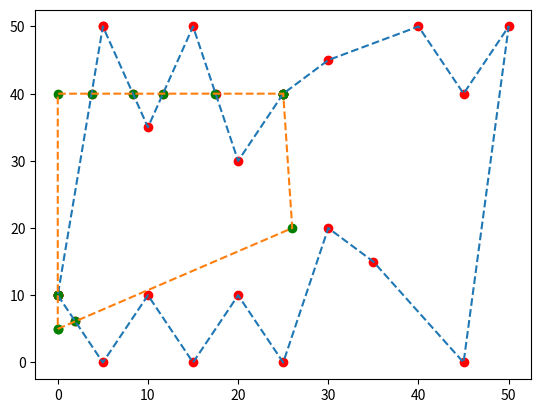

Source code (Python):
## LIBRARIES ##

from numpy import sqrt, radians, arcsin, sin, cos

## DEFINE CLASSES HERE ##

## POINT CLASS ##

class Point():
    _id_counter = 0  # Class-level attribute to track the ID

    # initialise
    def __init__(self, x=None, y=None,name = None,):
        self.name = name
        self.x = x
        self.y = y
        # SET ID
        type(self)._id_counter += 1
        self.id = self._id_counter
    
    # representation
    def __repr__(self):
        return f'Point(x={self.x}, y={self.y})'

        # Test for equality between Points
    def __eq__(self, other): 
        if not isinstance(other, Point):
            # don't attempt to compare against unrelated types
            return NotImplemented

        return self.x == other.x and self.y == other.y
    # We need this method so that the class will behave sensibly in sets and dictionaries
    def __hash__(self):
        return hash((self.x, self.y))
    
    # calculate Euclidean distance between two points
    def distEuclidean(self, other):
        return sqrt((self.x-other.x)**2 + (self.y-other.y)**2)
    
    # Calculate determinant with respect to three points. Note the order matters here - we use it to work out left/ right in the next method
    def __det(self, p1, p2):
        det = (self.x-p1.x)*(p2.y-p1.y)-(p2.x-p1.x)*(self.y-p1.y)       
        return det
    
    def leftRight(self, p1, p2):
    # based on GIS Algorithms, Ch2, p11-12, by Ningchuan Xiao, publ. 2016
    # -ve: this point is on the left side of a line connecting p1 and p2
    #   0: this point is collinear
    # +ve: this point is on the right side of the line
        side = int(self.__det(p1, p2))
        if side != 0:
            side = side/abs(side)  # will return 0 if collinear, -1 for left, 1 for right
        return side
    
    def set_polygon_id(self, polygon):
        self.polygon_id = polygon.id


## POINTGROUPS CLASS ##

# data provided should be as an array of points with x, y coordinates.
# class for a group of Points, assumes initial data is unsorted, spatially

class PointGroup(): 
    # initialise
    def __init__(self, data=None, xcol=None, ycol=None):
        self.points = []
        self.size = len(data)
        for d in data:
            self.points.append(Point(d[xcol], d[ycol]))
    
    # representation
    def __repr__(self):
        return f'PointGroup containing {self.size} points' 
 
    # create index of points in group for referencing
    def __getitem__(self, key):
        return self.points[key]
    
    # Calculate determinant with respect to three points. Note the order matters here - we use it to work out left/ right in the next method
    def __det(self, p1, p2):
        det = (self.x-p1.x)*(p2.y-p1.y)-(p2.x-p1.x)*(self.y-p1.y)       
        return det

    def leftRight(self, p1, p2):
        # based on GIS Algorithms, Ch2, p11-12, by Ningchuan Xiao, publ. 2016
        # -ve: this point is on the left side of a line connecting p1 and p2
        #   0: this point is collinear
        # +ve: this point is on the right side of the line
        side = int(self.__det(p1, p2))
        if side != 0:
            side = side/abs(side)  # will return 0 if collinear, -1 for left, 1 for right
        return side
      
## SEGMENT (LINE) CLASS ## 

class Segment():    
    # initialise
    def __init__(self, p0, p1):
        # A segement is made up of two points
        self.start = p0
        self.end = p1
        self.length = 0
    
    # representation
    def __repr__(self):
        return f'Segment with start {self.start} and end {self.end}.' 

    # Test for equality between Segments - we treat segments going in opposite directions as equal here (so direction doesn't matter)
    def __eq__(self, other): 
        if (self.start == other.start or self.start == other.end) and (self.end == other.end or self.end == other.start):
            return True
        else:
            return False
            # We need this method so that the class will behave sensibly in sets and dictionaries
    
    def __hash__(self):
        return hash((self.start.x, self.start.y,self.end.x, self.end.y))    
        
    # determine if intersects with another segment
    # - should we incorporate testing for identical segments and non-zero lengths?

    def intersects(self, other):        
        
        # first test if projections overlap 
        
        mnx = min(other.start.x, other.end.x)
        mny = min(other.start.y, other.end.y)
        mxx = max(other.start.x, other.end.x)
        mxy = max(other.start.y, other.end.y)
        
        if max(self.start.x,self.end.x) < mnx:
            return False
        if max(self.start.y,self.end.y) < mny: 
            return False
        if min(self.start.x,self.end.x) > mxx:
            return False
        if min(self.start.y,self.end.y) > mxy: 
            return False
        
        # If we get here, projections do overlap

        # find side for each point of each line in relation to the points of the other line
        # Positive det means both left or both right -> no intersection
        abp = self.start.leftRight(self.end, other.start)
        abq = self.start.leftRight(self.end, other.end)
        if abp * abq > 0:
            return False

        # We only calculate these determinants if we need to
        pqa = other.start.leftRight(other.end, self.start)
        pqb = other.start.leftRight(other.end, self.end)           
        if pqa * pqb > 0:
            return False
        
        return True

    def intersection(self, other):
        """Calculate intersection point between two line segments."""
        a = self.start
        b = self.end
        c = other.start
        d = other.end
        div = (a.x - b.x) * (c.y - d.y) - (a.y - b.y) * (c.x - d.x)
        if div == 0:
            return f"doesn't work: {a}, {b},{c},{d} \n"  # Lines are parallel
        else:
            x = ((a.x * b.y - a.y * b.x) * (c.x - d.x) - (a.x - b.x) * (c.x * d.y - c.y * d.x)) / div
            y = ((a.x * b.y - a.y * b.x) * (c.y - d.y) - (a.y - b.y) * (c.x * d.y - c.y * d.x)) / div
            return Point(x, y)

## POLYGON CLASS ## 

class Vertex(Point):
    def __init__(self, x,y, name = None, intersect = False, alpha = 0.0):
        super().__init__(x,y,name)
        self.intersect = intersect
        self.entry_exit = None
        self.alpha = alpha
        self.next = None
        self.prev = None
        self.link = None ## Pointer to the Vertex in the OTHER Polygon, but same Intersection

    def __repr__(self):
        return f'Vertex(x={self.x}, y={self.y}, intersect = {self.intersect})'

    def next_original_vertex(self):
        """Return the next non intersecting vertex after the one specified."""
        c = self.next
        while c.intersect:
            c = c.next
        return c

class Polygon(PointGroup):  
    _id_counter = 0  # Class-level attribute to track the ID

    # initialise
    def __init__(self, data=None, xcol=None, ycol=None,name=None):
        self.name = name
        self.points = []
        self.first = None
        for i, d in enumerate(data):
            self.points.append(Point(name, d[xcol], d[ycol]))
            self.add(Vertex(d[xcol], d[ycol]))
        self.bbox = Bbox(self)
        # SET ID COUNTER
        type(self)._id_counter += 1
        self.id = self._id_counter

    # representation
    def __repr__(self):
        return f'Polygon PointGroup containing {self.size} points' 

    @property
    def size(self):
        """ Achtung, .first wird nur einmal gezählt! """
        return sum(1 for _ in self)

    def __iter__(self):
        """ Make the polygon iterable, traversing from head to the end. """
        current = self.first
        while current:
            yield current
            current = current.next
            if current == self.first: break

    def __getitem__(self, index):
        """ Retrieve the element at the specified index. """
        if index < 0 or index >= self.size:
            raise IndexError("Index out of range")
        current = self.first
        for _ in range(index):
            current = current.next
        return current

    def add(self, point):
        if not self.first:
            self.first = point
            self.first.next = point
            self.first.prev = point
        else:
            next = self.first
            prev = next.prev
            next.prev = point
            point.next = next
            point.prev = prev
            prev.next = point
    
    def replace(self, old, new):
        new.next = old.next
        new.prev = old.prev
        old.prev.next = new
        old.next.prev = new
        if old is self.first:
            self.first = new

    def insert(self, vertex, edge):
        """Insert and sort a vertex between a specified pair of vertices.

        This function inserts a vertex (most likely an intersection point)
        between two other vertices (start and end). These other vertices
        cannot be intersections (that is, they must be actual vertices of
        the original polygon). If there are multiple intersection points
        between the two vertices, then the new vertex is inserted based on
        its alpha value.
        """
        curr = edge.start
        while curr != edge.end and curr.alpha < vertex.alpha:
            curr = curr.next

        vertex.next = curr
        prev = curr.prev
        vertex.prev = prev
        prev.next = vertex
        curr.prev = vertex


    def remove(self, vertex):
        next = vertex.next
        previous = vertex.prev

        vertex.prev.next = next
        vertex.next.previous = previous

    def pop_vertices(self): ## Only used to display
        edge_ends = [i.end for i in self.edges()]
        edge_ends.insert(0, self.first)
        return edge_ends

    # test if polygon is closed: first and last point should be identical
    def isClosed(self):
        start = self.points[0]
        end = self.points[-1]
        return start == end

    def removeDuplicates(self):
        oldn = len(self.points)
        self.points = list(dict.fromkeys(self.points)) # Get rid of the duplicates
        self.points.append(self.points[0]) # Our polygon must have one duplicate - we put it back now
        n = len(self.points)
        print(f'The old polygon had {oldn} points, now we only have {n}.')
        
        # find area and centre of the polygon
    # - based on GIS Algorithms, Ch.2 p9-10, by Ningchuan Xiao, publ. 2016 
    
    def __signedArea(self):  # used for both area and centre calculations - this is a private method (only used within the class)
        a = 0
        xmean = 0
        ymean = 0
        for i in range(0, self.size-1):
            ai = self[i].x * self[i+1].y - self[i+1].x * self[i].y
            a += ai
            xmean += (self[i+1].x + self[i].x) * ai
            ymean += (self[i+1].y + self[i].y) * ai

        a = a/2.0   # signed area of polygon (can be a negative)
    
        return a, xmean, ymean #Notice this method returns three values, which we use in area and centre
    
    def area(self):
        a, xmean, ymean = self.__signedArea()
        area = abs(a)   # absolute area of polygon
        
        return area

    def centre(self):
        a, xmean, ymean = self.__signedArea() # note we use the signed area here
        centre = Point(xmean/(6*a), ymean/(6*a)) # centre of polygon 
        return centre

    def containsPoint(self, p):
        if (self.bbox.containsPoint(p) == False):
            return False
        
        # Solution, as discussed in lecture, added here
        ray = Segment(p, Point(self.bbox.ur.x+1, p.y))
        count = 0
        
        for i in range(0, self.size-1):
            start = self[i]
            end = self[i+1]
            s = Segment(start, end)
            if s.intersects(ray):
                if (p.y != min(start.y, end.y)):
                    count = count + 1

        #print(f'count: {count}')
        #print(p)
        if (count%2 == 0):
            return False           

        return True

    def set_polygon_id(self, polygon_id):
        self.polygon_id = polygon_id

    def perturb(self, redo = False):
        """Perturb the coordinates of the polygon by adding 0.001 to both X and Y coordinates.""" ## Needed because Grainer Horman algorithm doesn't work when two points are the same
        if redo:
            for point in self:
                point.x -= 0.01
                point.y -= 0.01
            self.perturbed = False
        else:
            for point in self:
                point.x += 0.01
                point.y += 0.01
            self.perturbed = True

    
    def clip(self, clip_polygon):


        """Clip this polygon with another polygon using Greiner-Hormann algorithm."""

        if not self.bbox.intersects(clip_polygon.bbox):
            print("Bbox test failed, no polygon intersection")
            return 0

        clip_polygon.perturb()

        for i, s in enumerate(self):
            if not s.intersect:
                for j, c in enumerate(clip_polygon):
                    if not c.intersect:
                        if Segment(s,s.next_original_vertex()).intersects(Segment(c,c.next_original_vertex())):

                            intersection_point = Segment(s,s.next_original_vertex()).intersection(Segment(c,c.next_original_vertex()))

                            c_vertex = Vertex(intersection_point.x, intersection_point.y, intersect = True,
                                alpha = intersection_point.distEuclidean(c))
                            
                            s_vertex = Vertex(intersection_point.x, intersection_point.y, intersect = True,
                                alpha = intersection_point.distEuclidean(s))

                            c_vertex.link = s_vertex
                            s_vertex.link = c_vertex

                            clip_polygon.insert(c_vertex, Segment(c,c.next_original_vertex()))
                            self.insert(s_vertex, Segment(s,s.next_original_vertex()))
        
        clip_polygon.perturb(redo = True)

        
        ## Phase 2:
        self.update_entry_exit(clip_polygon)
        clip_polygon.update_entry_exit(self)

        #self.unclip()
        #clip_polygon.unclip()


    def unclip(self):
        current = self.first
        initial_first = self.first

        while True:
            next_node = current.next
            if current.intersect:
                current.prev.next = current.next
                current.next.prev = current.prev
                if current == self.first:
                    self.first = current.next

            if next_node == initial_first:
                break
            current = next_node

    def difference(self, other):
        self.clip(other)
        print("not yet implemented")


    def update_entry_exit(self, other):
        
        if other.containsPoint(self.first):
            status = "exit"
        else: status = "entry"

        for vertex in self:
            if vertex.intersect:
                vertex.entry_exit = status
                if status == "entry": status = "exit"
                else: status = "entry"
    def edges(self):
        """Generate edges of the polygon."""
        start = self.first
        segments = []
        while True:
            segment = Segment(start, start.next)
            segments.append(segment)
            start = start.next
            if start == self.first: break

        return segments

## BBOX CLASS ##

class Bbox():
    
    # initialise
    def __init__(self, data):
    # using built-in `isinstance` to test what class has been used to initialise the object   

        # for Segment objects 
        if isinstance(data, Segment) == True:
            x = [data.start.x, data.end.x]
            y = [data.start.y, data.end.y]
        
        # for PointGroup objects (including Polygon)
        else:      
            x = [i.x for i in data]   # extract all x coords as a list
            y = [i.y for i in data]   # extract all y coords as a list

        # determine corners, calculate centre and area
        self.ll = Point(min(x), min(y))    # lower-left corner (min x, min y)
        self.ur = Point(max(x), max(y))    # upper-right corner (max x, max y)
        self.ctr = Point((max(x)-min(x))/2, (max(y)-min(y))/2)   # centre of box
        self.area = (abs(max(x)-min(x)))*abs((max(y)-min(y)))    # area of box
           
    # representation
    def __repr__(self):
        return f'Bounding box with lower-left {self.ll} and upper-right {self.ur}' 
    
    def __eq__(self, other): 
        if (self.ll == other.ll and self.ur == other.ur):
            return True
        else:
            return False
            # We need this method so that the class will behave sensibly in sets and dictionaries
    
    def __hash__(self):
        return hash(self.ll, other.ur)  
        
    # test for overlap between two bounding boxes
    def intersects(self, other):       
        # test if bboxes overlap (touching is not enough to be compatible with the approach to segments)
        if (self.ur.x > other.ll.x and other.ur.x > self.ll.x and
            self.ur.y > other.ll.y and other.ur.y > self.ll.y):
            return True
        else:
            return False
        
    def containsPoint(self, p):
        if (self.ur.x > p.x and p.x > self.ll.x and
            self.ur.y > p.y and p.y > self.ll.y):
            return True
        return False


if __name__ == "__main__":
    import matplotlib.pyplot as plt

    sample1 = [[10,0], 
             [13,10], [5, 30], [10,0]]

    sample2 = [[0,5], 
             [26, 20],[25, 40], [0,40], [0, 5]]

    sample4 = [[2,10] ,[20, 10], [20, 50],
             [2,50],  [2, 10]]

    sample3 = [[0,10], [5,0], [10,10], [15,0], [20,10], [25, 0],
             [30, 20], [35, 15], [45, 0], [50, 50], [45, 40], 
             [40, 50], [30, 45], [25, 40], [20, 30], [15, 50],
             [10,35], [5, 50],[5,50], [0, 10]]

    samplePolygon1 = Polygon(sample1, xcol=0, ycol=1)
    samplePolygon2 = Polygon(sample2, xcol=0, ycol=1)
    samplePolygon3 = Polygon(sample3, 0,1)
    #print(f"Polygon 1 is closed: {samplePolygon1.isClosed()}")
    #print(f"Polygon 2 is closed: {samplePolygon2.isClosed()}")



    #samplePolygon2.clip(samplePolygon1)
    samplePolygon3.clip(samplePolygon2)

    xs2 = [i.x for i in samplePolygon2.pop_vertices()]
    ys2 = [i.y for i in samplePolygon2.pop_vertices()]
   # xs1 = [i.x for i in samplePolygon1.pop_vertices()]
    #ys1 = [i.y for i in samplePolygon1.pop_vertices()]

    xs3 = [i.x for i in samplePolygon3.pop_vertices()]
    ys3 = [i.y for i in samplePolygon3.pop_vertices()]

    plt.plot(xs3, ys3, linestyle='dashed')
    plt.scatter(xs3, ys3, color="red")
   # plt.scatter(xs1, ys1, color="green")
    plt.scatter(xs2, ys2, color = "green")

   # plt.plot(xs1, ys1, linestyle='dashed')
    plt.plot(xs2,ys2, linestyle = "dashed")
    print(f"{samplePolygon2.pop_vertices()} \n ")
    print(samplePolygon2)
    print(f"pop_vertices_length: {len(samplePolygon2.pop_vertices())}")

   # print(samplePolygon2.points)
    """p1 = Point(x = 0, y = 0)
    p2 = Point(x = 1, y = 1)
    b1 = Point(x = 1, y = 0)
    b2 = Point(x = 0, y = 1)

    print(samplePolygon1.intersection(p1,p2,b1,b2))"""

